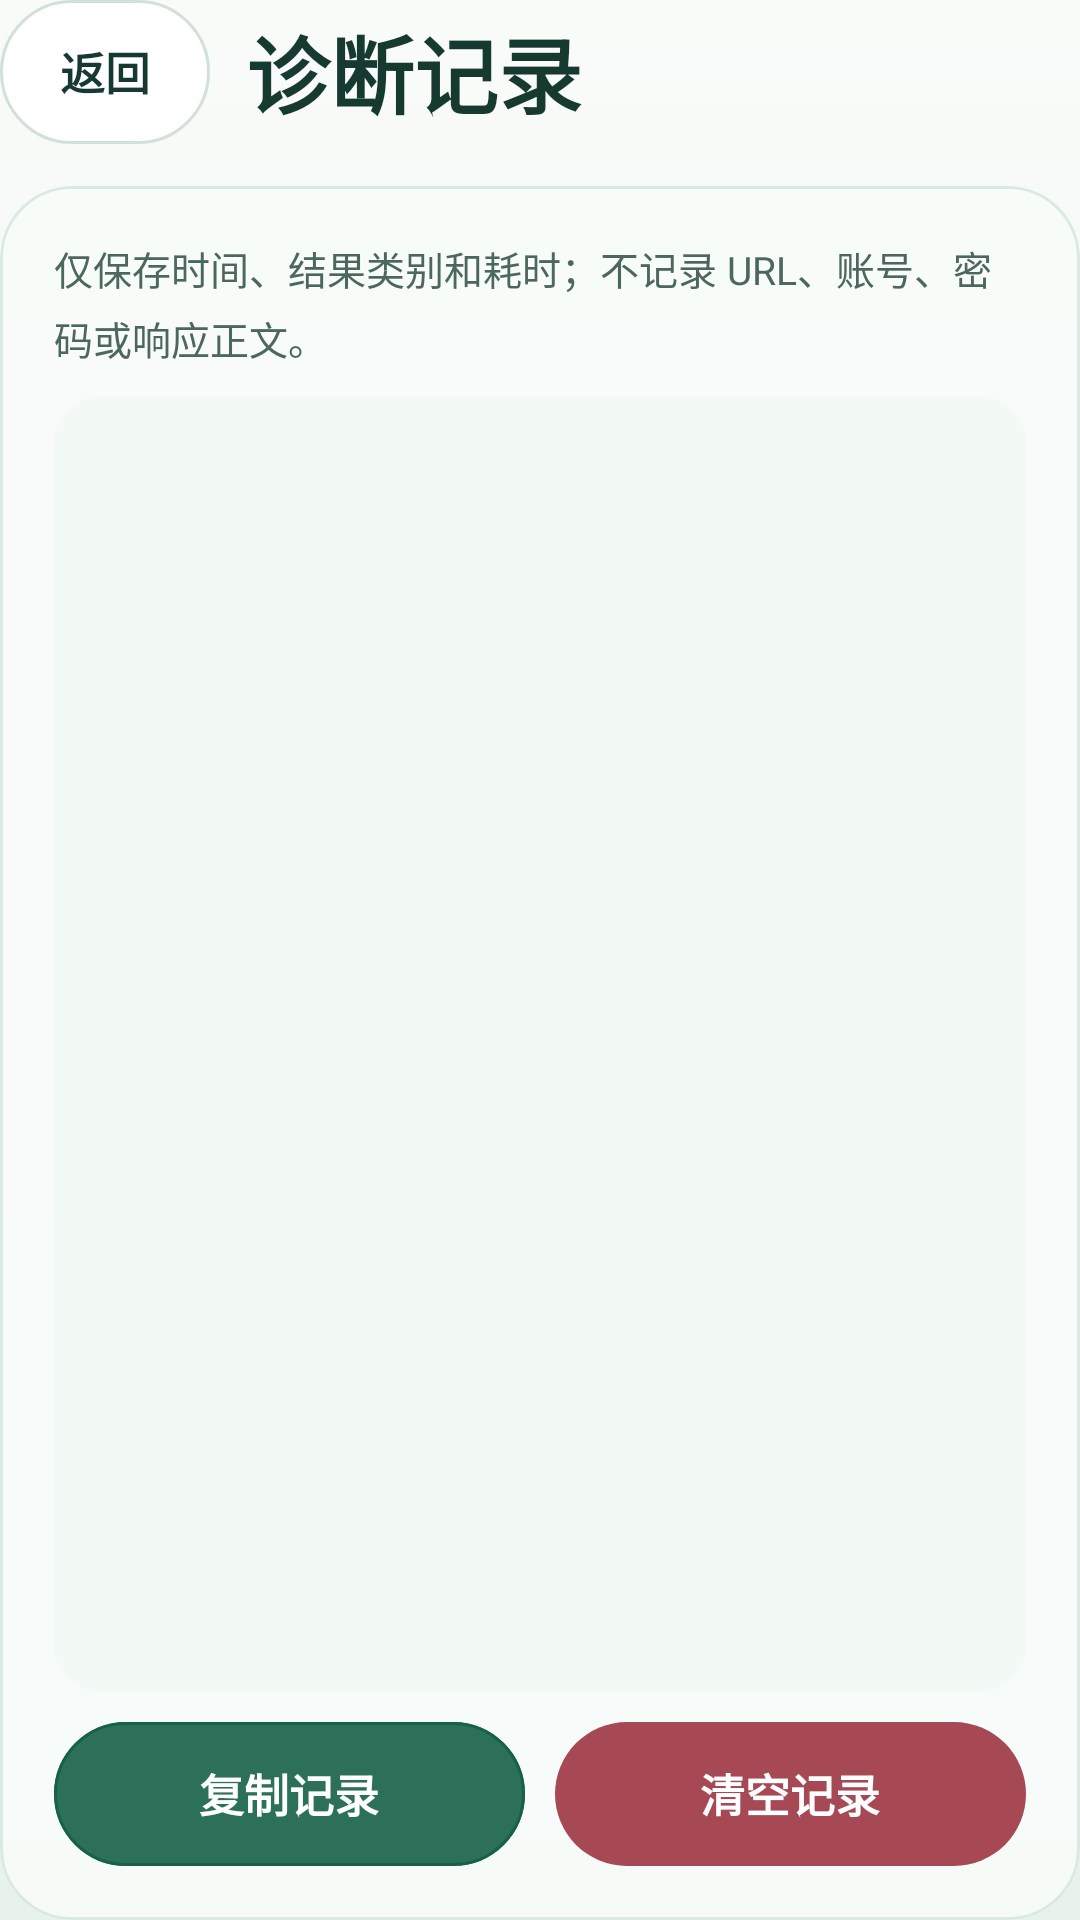

Reconstruct the res/layout file that produces this screen, plus the resources it refers to.
<!-- AndroidManifest.xml: application theme Theme.RouterKeepAlive -->
<!-- res/layout/fragment_diagnostics.xml -->
<?xml version="1.0" encoding="utf-8"?>
<LinearLayout xmlns:android="http://schemas.android.com/apk/res/android"
    xmlns:app="http://schemas.android.com/apk/res-auto"
    xmlns:tools="http://schemas.android.com/tools"
    android:id="@+id/detail_root"
    android:layout_width="match_parent"
    android:layout_height="match_parent"
    android:background="@drawable/bg_page_gradient"
    android:orientation="vertical">

    
    <LinearLayout
        android:layout_width="match_parent"
        android:layout_height="wrap_content"
        android:baselineAligned="false"
        android:gravity="center_vertical"
        android:orientation="horizontal">

        <com.google.android.material.button.MaterialButton
            android:id="@+id/button_back"
            style="@style/Widget.RouterKeepAlive.Button.Tonal"
            android:layout_width="wrap_content"
            android:layout_height="@dimen/control_height"
            android:minWidth="@dimen/control_height"
            android:paddingStart="20dp"
            android:paddingEnd="20dp"
            android:text="@string/back" />

        <TextView
            android:id="@+id/text_heading"
            style="@style/TextAppearance.RouterKeepAlive.PageHeading"
            android:layout_width="0dp"
            android:layout_height="wrap_content"
            android:layout_marginStart="12dp"
            android:layout_weight="1"
            android:ellipsize="end"
            android:maxLines="1"
            android:text="@string/diagnostics_title"
            android:textColor="@color/text_primary" />
    </LinearLayout>

    
    <com.google.android.material.card.MaterialCardView
        style="@style/Widget.RouterKeepAlive.Card"
        android:layout_width="match_parent"
        android:layout_height="0dp"
        android:layout_marginTop="14dp"
        android:layout_weight="1">

        <LinearLayout
            style="@style/Widget.RouterKeepAlive.CardContent"
            android:layout_width="match_parent"
            android:layout_height="match_parent"
            android:orientation="vertical">

            <TextView
                style="@style/Widget.RouterKeepAlive.Body"
                android:layout_width="match_parent"
                android:layout_height="wrap_content"
                android:text="@string/diagnostics_privacy"
                android:textColor="@color/text_secondary" />

            
            <FrameLayout
                android:layout_width="match_parent"
                android:layout_height="0dp"
                android:layout_marginTop="10dp"
                android:layout_weight="1"
                android:background="@drawable/bg_inset_large"
                android:padding="@dimen/inset_padding_large">

                <androidx.recyclerview.widget.RecyclerView
                    android:id="@+id/recycler_diagnostics"
                    android:layout_width="match_parent"
                    android:layout_height="match_parent"
                    android:clipToPadding="false"
                    android:scrollbars="vertical"
                    tools:itemCount="6"
                    tools:listitem="@layout/item_diagnostic" />

                <TextView
                    android:id="@+id/text_empty"
                    style="@style/TextAppearance.RouterKeepAlive.DiagnosticLine"
                    android:layout_width="match_parent"
                    android:layout_height="match_parent"
                    android:gravity="center"
                    android:text="@string/diagnostics_empty_detail"
                    android:textColor="@color/text_secondary"
                    android:visibility="gone"
                    tools:visibility="visible" />
            </FrameLayout>

            
            <LinearLayout
                android:layout_width="match_parent"
                android:layout_height="wrap_content"
                android:layout_marginTop="10dp"
                android:orientation="horizontal">

                <com.google.android.material.button.MaterialButton
                    android:id="@+id/button_copy"
                    style="@style/Widget.RouterKeepAlive.Button"
                    android:layout_width="0dp"
                    android:layout_weight="1"
                    android:text="@string/copy_records" />

                <com.google.android.material.button.MaterialButton
                    android:id="@+id/button_clear"
                    style="@style/Widget.RouterKeepAlive.Button.Danger"
                    android:layout_width="0dp"
                    android:layout_marginStart="10dp"
                    android:layout_weight="1"
                    android:text="@string/clear_records" />
            </LinearLayout>
        </LinearLayout>
    </com.google.android.material.card.MaterialCardView>
</LinearLayout>
<!-- res/layout/item_diagnostic.xml (included above) -->
<?xml version="1.0" encoding="utf-8"?>
<TextView xmlns:android="http://schemas.android.com/apk/res/android"
    xmlns:tools="http://schemas.android.com/tools"
    android:id="@+id/text_line"
    android:layout_width="match_parent"
    android:layout_height="wrap_content"
    android:letterSpacing="0"
    android:textColor="@color/text_primary"
    android:textSize="12sp"
    tools:text="08:05:03 · SUCCESS · 218 ms" />
<!-- resources referenced by this layout -->
<resources>
  <color name="text_primary">#173A30</color>
  <color name="text_secondary">#4C685E</color>
  <dimen name="control_height">48dp</dimen>
  <dimen name="inset_padding_large">14dp</dimen>
  <!-- drawable bg_inset_large (drawable) -->
  <?xml version="1.0" encoding="utf-8"?>
  <shape xmlns:android="http://schemas.android.com/apk/res/android"
      android:shape="rectangle">
      <solid android:color="@color/glass_inset" />
      <corners android:radius="16dp" />
  </shape>
  <string name="back">返回</string>
  <string name="clear_records">清空记录</string>
  <string name="copy_records">复制记录</string>
  <string name="diagnostics_empty_detail">暂无诊断记录</string>
  <string name="diagnostics_privacy">仅保存时间、结果类别和耗时；不记录 URL、账号、密码或响应正文。</string>
  <string name="diagnostics_title">诊断记录</string>
  <style name="TextAppearance.RouterKeepAlive.DiagnosticLine" parent="TextAppearance.Material3.BodyMedium">
          <item name="android:textSize">14sp</item>
          <item name="android:letterSpacing">0</item>
          <item name="android:includeFontPadding">false</item>
      </style>
  <style name="TextAppearance.RouterKeepAlive.PageHeading" parent="TextAppearance.Material3.HeadlineMedium">
          <item name="android:textSize">28sp</item>
          <item name="android:textStyle">bold</item>
          <item name="android:letterSpacing">0</item>
          <item name="android:includeFontPadding">false</item>
      </style>
  <style name="Widget.RouterKeepAlive.Body" parent="TextAppearance.RouterKeepAlive.Body" />
  <style name="Widget.RouterKeepAlive.CardContent" parent="">
          <item name="android:padding">@dimen/card_padding</item>
      </style>
  <color name="glass_inset">#EAF3F9F5</color>
  <color name="page_top">#F9FBF9</color>
  <color name="page_bottom">#E7F2ED</color>
  <style name="TextAppearance.RouterKeepAlive.Body" parent="TextAppearance.Material3.BodyMedium">
          <item name="android:textSize">13sp</item>
          <item name="android:letterSpacing">0</item>
          <item name="android:includeFontPadding">false</item>
      </style>
  <dimen name="button_radius">24dp</dimen>
  <color name="action_surface">#E6176149</color>
  <color name="on_accent">#FFFFFFFF</color>
  <color name="accent">#176149</color>
  <color name="danger">#A64955</color>
  <color name="control_surface">#F7FFFFFF</color>
  <color name="control_border">#8FAFC9BA</color>
  <color name="glass_card">#EAF9FCFA</color>
  <dimen name="card_radius">24dp</dimen>
  <color name="glass_border">#BFD2E5DA</color>
  <dimen name="card_padding">18dp</dimen>
  <color name="md_light_primary">#176149</color>
  <color name="md_light_on_primary">#FFFFFFFF</color>
  <color name="md_light_primary_container">#EAF3F9F5</color>
  <color name="md_light_on_primary_container">#173A30</color>
  <color name="md_light_secondary">#4C685E</color>
  <color name="md_light_on_secondary">#FFFFFFFF</color>
  <color name="md_light_secondary_container">#EAF3F9F5</color>
  <color name="md_light_on_secondary_container">#173A30</color>
  <color name="md_light_background">#F9FBF9</color>
  <color name="md_light_on_background">#173A30</color>
  <color name="md_light_surface">#F9FBF9</color>
  <color name="md_light_on_surface">#173A30</color>
  <color name="md_light_surface_variant">#E7F2ED</color>
  <color name="md_light_on_surface_variant">#4C685E</color>
  <color name="md_light_surface_container">#EAF9FCFA</color>
  <color name="md_light_surface_container_high">#EAF3F9F5</color>
  <color name="md_light_surface_container_highest">#E7F2ED</color>
  <color name="md_light_outline">#BFD2E5DA</color>
  <color name="md_light_outline_variant">#D8E5E0</color>
  <color name="md_light_error">#A64955</color>
  <color name="md_light_on_error">#FFFFFFFF</color>
  <color name="md_light_error_container">#F7DDE0</color>
  <color name="md_light_on_error_container">#4A151D</color>
</resources>
